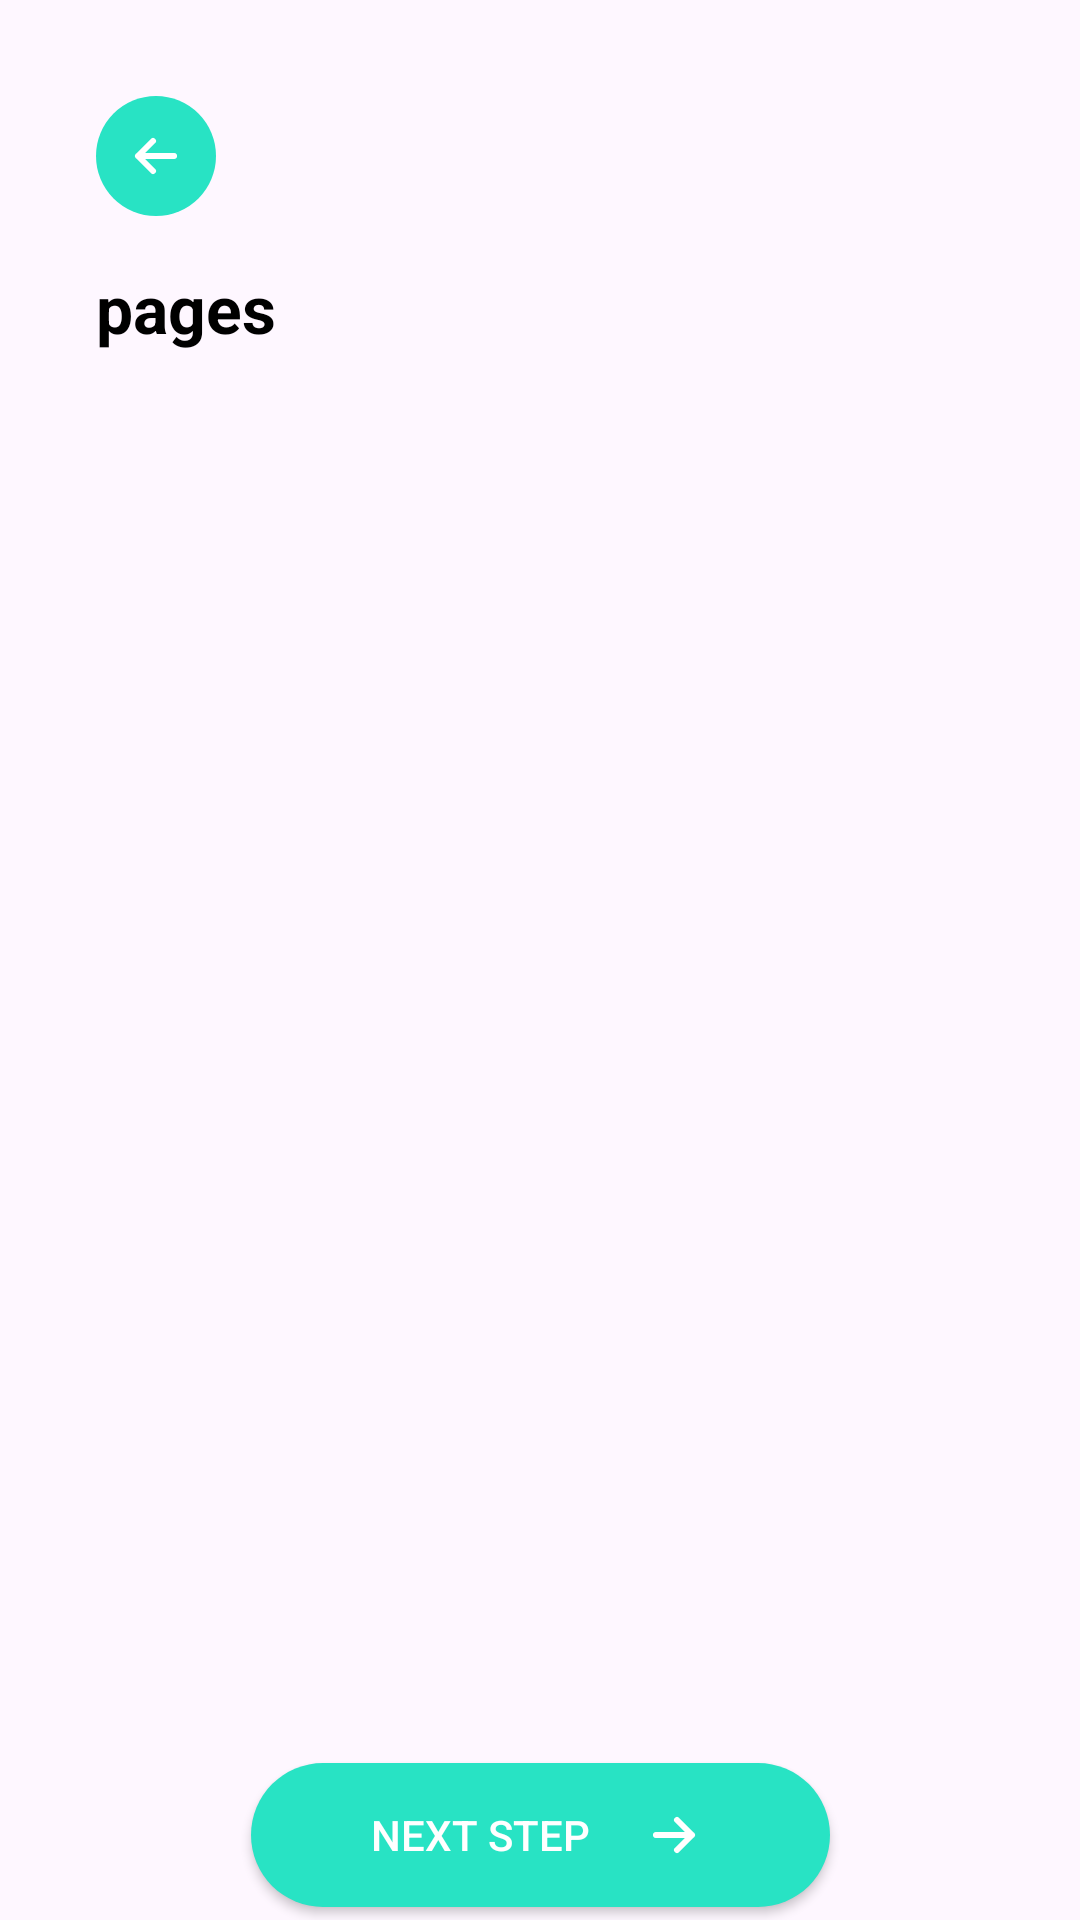

This screen was rendered from an Android layout file. Write that file and the resources it references.
<!-- AndroidManifest.xml: application theme Theme.HealthLink -->
<!-- res/layout/activity_profile_setting.xml -->
<?xml version="1.0" encoding="utf-8"?>
<androidx.constraintlayout.widget.ConstraintLayout xmlns:android="http://schemas.android.com/apk/res/android"
    xmlns:app="http://schemas.android.com/apk/res-auto"
    xmlns:tools="http://schemas.android.com/tools"
    android:layout_width="match_parent"
    android:layout_height="match_parent"
    tools:context=".profileSetting.ProfileSettingActivity">

    <androidx.constraintlayout.widget.ConstraintLayout
        android:id="@+id/previous_button"
        android:layout_width="40dp"
        android:layout_height="40dp"
        android:layout_marginStart="32dp"
        android:layout_marginTop="32dp"
        android:background="@drawable/background_oval_back"
        app:layout_constraintStart_toStartOf="parent"
        app:layout_constraintTop_toTopOf="parent"
        android:visibility="visible">

        <ImageView
            android:id="@+id/imageView5"
            android:rotation="180"
            android:layout_width="wrap_content"
            android:layout_height="wrap_content"
            app:layout_constraintBottom_toBottomOf="parent"
            app:layout_constraintEnd_toEndOf="parent"
            app:layout_constraintStart_toStartOf="parent"
            app:layout_constraintTop_toTopOf="parent"
            app:srcCompat="@drawable/arrow_sm_right_svgrepo_com"
            app:tint="@color/white" />
    </androidx.constraintlayout.widget.ConstraintLayout>

    <TextView
        android:id="@+id/tv_profile_setting_pages"
        android:layout_width="wrap_content"
        android:layout_height="wrap_content"
        android:paddingTop="16dp"
        android:paddingBottom="16dp"
        android:text="pages"
        android:textColor="@color/black"
        android:textSize="22sp"
        android:textStyle="bold"
        app:layout_constraintStart_toStartOf="@+id/previous_button"
        app:layout_constraintTop_toBottomOf="@+id/previous_button" />


    <LinearLayout
        android:id="@+id/step_indicators_layout"
        android:layout_width="match_parent"
        android:layout_height="wrap_content"
        android:orientation="horizontal"
        android:gravity="center"
        app:layout_constraintTop_toBottomOf="@+id/tv_profile_setting_pages"
        tools:ignore="MissingConstraints" />


    <LinearLayout
        android:id="@+id/container_layout"
        android:layout_width="match_parent"
        android:layout_height="450dp"
        android:orientation="vertical"
        app:layout_constraintEnd_toEndOf="parent"
        app:layout_constraintStart_toStartOf="parent"
        app:layout_constraintTop_toBottomOf="@+id/step_indicators_layout"
        tools:layout="@layout/layout_general_info"
        tools:ignore="MissingConstraints"
        android:padding="32dp"/>


    <androidx.appcompat.widget.AppCompatButton
        android:id="@+id/next_button"
        android:layout_width="wrap_content"
        android:layout_height="wrap_content"
        android:layout_weight="0.25"
        android:background="@drawable/button_background"
        android:drawableEnd="@drawable/arrow_sm_right_svgrepo_com"
        android:drawablePadding="16dp"
        android:drawableTint="@color/white"
        android:gravity="center"
        android:paddingLeft="40dp"
        android:paddingRight="40dp"
        android:text="next step"
        android:textColor="@color/white"
        app:layout_constraintBottom_toBottomOf="parent"
        app:layout_constraintEnd_toEndOf="parent"
        app:layout_constraintStart_toStartOf="parent"
        app:layout_constraintTop_toBottomOf="@+id/container_layout" />





</androidx.constraintlayout.widget.ConstraintLayout>
<!-- res/layout/layout_general_info.xml (included above) -->
<?xml version="1.0" encoding="utf-8"?>

<LinearLayout xmlns:android="http://schemas.android.com/apk/res/android"
    xmlns:tools="http://schemas.android.com/tools"
    android:layout_width="match_parent"
    android:layout_height="match_parent"
    android:orientation="vertical"
    android:padding="16dp">

    
    <EditText
        android:id="@+id/editTextFirstName"
        android:layout_width="match_parent"
        android:layout_height="wrap_content"
        android:hint="First Name"
        android:imeOptions="actionNext"
        android:inputType="text"
        tools:ignore="MissingConstraints" />


    <EditText
        android:id="@+id/editTextLastName"
        android:layout_width="match_parent"
        android:layout_height="wrap_content"
        android:hint="Last Name"
        android:imeOptions="actionNext"
        android:inputType="text"
        tools:ignore="MissingConstraints"/>

    <EditText
        android:id="@+id/editTextDateOfBirth"
        android:layout_width="match_parent"
        android:layout_height="wrap_content"
        android:hint="Date of Birth"
        android:imeOptions="actionNext"
        android:inputType="date"
        tools:ignore="MissingConstraints"/>


    
    <Spinner
        android:id="@+id/spinnerGender"
        android:layout_width="match_parent"
        android:layout_height="wrap_content"
        android:layout_marginTop="16dp"
        android:entries="@array/gender"/>



</LinearLayout>
<!-- resources referenced by this layout -->
<resources>
  <color name="black">#FF000000</color>
  <color name="white">#FFFFFFFF</color>
  <!-- drawable arrow_sm_right_svgrepo_com (drawable) -->
  <vector android:autoMirrored="true" android:height="24dp"
      android:viewportHeight="24" android:viewportWidth="24"
      android:width="24dp" xmlns:android="http://schemas.android.com/apk/res/android">
      <path android:fillColor="#00000000"
          android:pathData="M6,12H18M18,12L13,7M18,12L13,17"
          android:strokeColor="#000000" android:strokeLineCap="round"
          android:strokeLineJoin="round" android:strokeWidth="2"/>
  </vector>
  <!-- drawable background_oval_back (drawable) -->
  <?xml version="1.0" encoding="utf-8"?>
  <selector xmlns:android="http://schemas.android.com/apk/res/android">
  <item>
      <shape android:shape="oval">
          <solid android:color="@color/turquoise"/>
  
      </shape>
  </item>
  </selector>
  <!-- drawable button_background (drawable) -->
  <?xml version="1.0" encoding="utf-8"?>
  
  <selector xmlns:android="http://schemas.android.com/apk/res/android">
      <item >
          <shape android:shape="rectangle" >
              <corners android:radius="200dp"/>
              <solid android:color="@color/turquoise"/>
          </shape>
  
      </item>
  </selector>
  <style name="Theme.HealthLink" parent="Base.Theme.HealthLink" />
  <color name="turquoise">#28E3C4</color>
  <style name="Base.Theme.HealthLink" parent="Theme.Material3.DayNight.NoActionBar">
          
          
      </style>
</resources>
